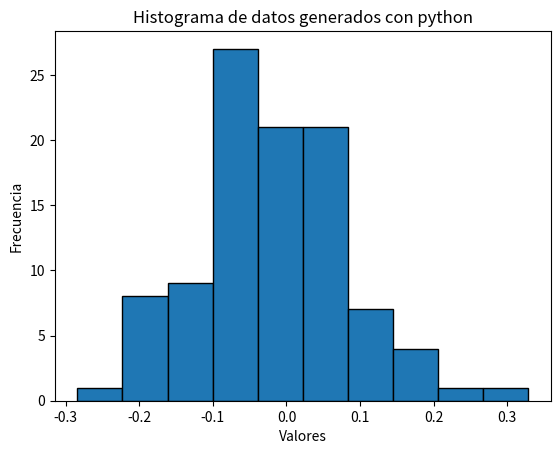
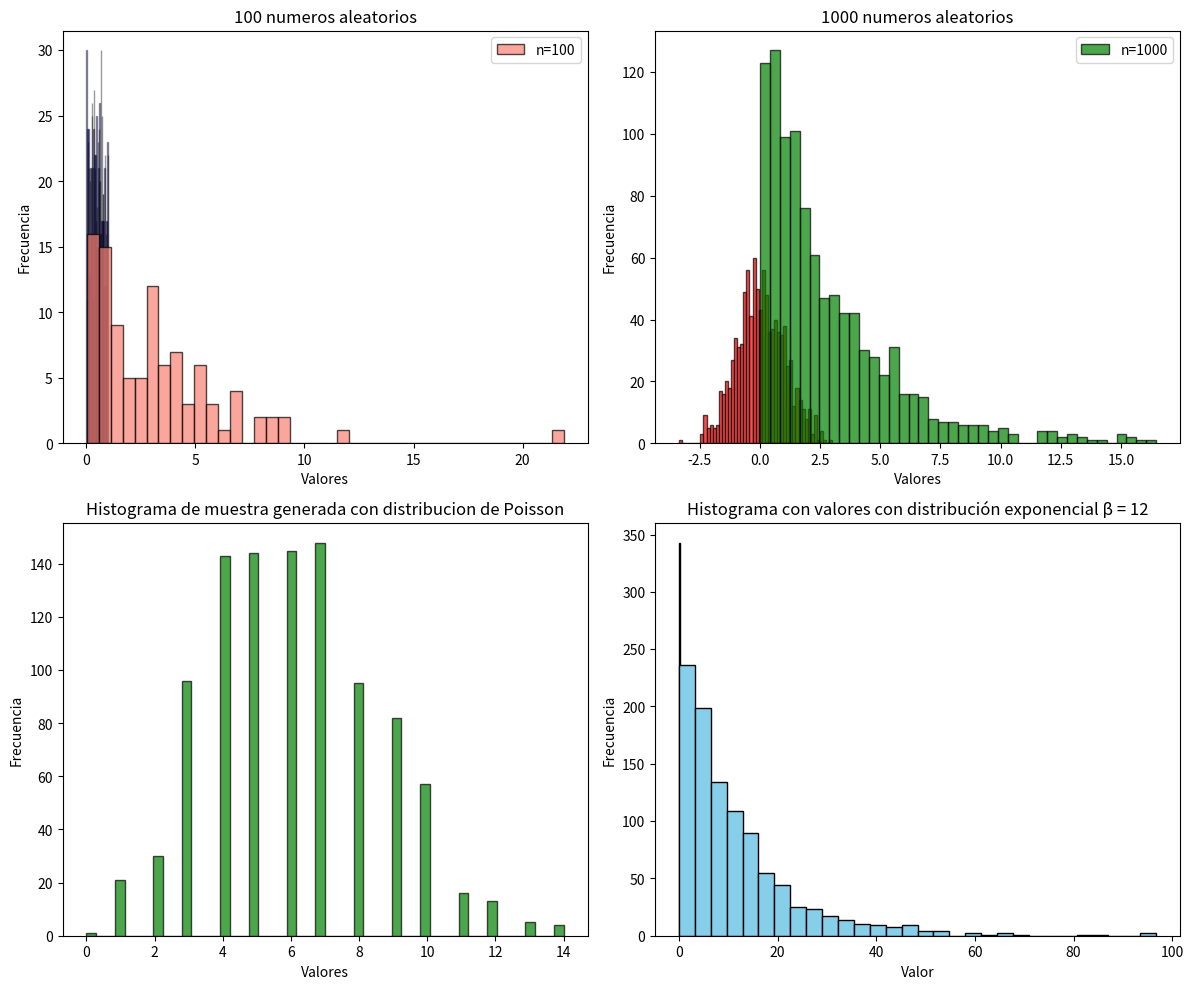
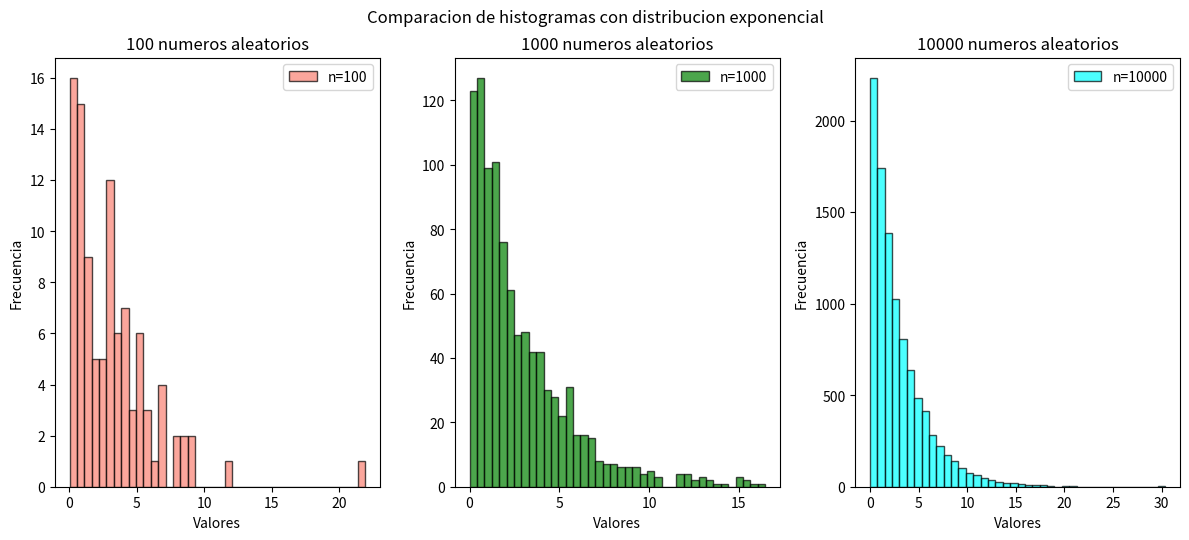

The matplotlib source for these figures, in order: (Note: this script raises an exception after producing the figures.)
import numpy as np
import matplotlib.pyplot as plt

"""

1) Investigue y documente al menos 2 lenguajes de programación que ofrezcan la posibilidad de generar números aleatorios que sigan una distribución probabilística ya sea de modo nativo o bien a través del uso de librerías externas. 
Genere un conjunto de 100 datos numéricos para una variable imaginaria y con ayuda de los lenguajes:
a. Calcule la media.
b. Calcule el desvío estándar.
c. Calcule la varianza. 
¿Cómo se crean gráficos para interpretar los valores generados? Describa qué método/función se ha invocado junto con sus parámetros.


"""

muestra = np.random.normal(loc=0, scale=0.1, size=100) # Generar datos con distribuicion normal

media = np.mean(muestra) # Calcular la media

desvio = np.std(muestra) # Calcular el desvio estandar

varianza = np.var(muestra) # Calcular la varianza

print("Valor de la media: ",media)
print("Valor del desvio estandar: ", desvio)
print("Valor de la varianza: ", varianza)

plt.hist(muestra, bins=10, edgecolor='black')
plt.xlabel('Valores')
plt.ylabel('Frecuencia')
plt.title('Histograma de datos generados con python')
plt.show()

"""

2) Teniendo en cuenta el material teórico y los lenguajes investigados en el punto 1, elija uno de ellos y genere 1000 valores de números aleatorios:
a. Uniforme, con parámetros: Min: 0, Max: 1. 
b. Normal, con parámetros: Media: 0, Desvío: 1.
c. Poisson, con parámetro: λ = 6. 
d. Exponencial, con parámetro: β = 3/4. 
Luego realice un histograma para observar gráficamente cómo es la distribución en cada ítem.

"""
distr_uniforme = np.random.uniform(0, 1, 1000) # Uniforme, con parámetros: Min: 0, Max: 1.

distr_normal = np.random.normal(0, 1, 1000) # Normal, con parámetros: Media: 0, Desvío: 1.

distr_poisson = np.random.poisson(6, 1000) # Poisson, con parámetro: λ = 6. 

distr_exponencial = np.random.exponential(3/4, 1000) # Exponencial, con parámetro: β = 3/4.

plt.figure(figsize=(12, 10)) # Grafico en una sola ventana

plt.subplot(2, 2, 1)
plt.hist(distr_uniforme, bins=50, color='blue', alpha=0.4, edgecolor='black')
plt.title('Histograma de muestra generada con distribucion Uniforme')
plt.xlabel('Valores')
plt.ylabel('Frecuencia')

plt.subplot(2, 2, 2)
plt.hist(distr_normal, bins=50, color='red', alpha=0.7, edgecolor='black')
plt.title('Histograma de muestra generada con distribucion Normal (0,1)')
plt.xlabel('Valores')
plt.ylabel('Frecuencia')

plt.subplot(2, 2, 3)
plt.hist(distr_poisson, bins=50, color='green', alpha=0.7,  edgecolor='black')
plt.title('Histograma de muestra generada con distribucion de Poisson')
plt.xlabel('Valores')
plt.ylabel('Frecuencia')

plt.subplot(2, 2, 4)
plt.hist(distr_exponencial, bins=30, color='gold', edgecolor='black')
plt.title('Histograma de muestra generada con distribucion Exponencial')
plt.xlabel('Valores')
plt.ylabel('Frecuencia')

plt.tight_layout()
plt.show()

"""

3) A partir de la muestra obtenida de 1000 valores en el punto 2.a, realice:
a. Una función de transformación para que la variable aleatoria tenga una distribución de probabilidad Exponencial con parámetro β = 12.
b. Un gráfico adecuado para la variable aleatoria del inciso anterior.
c. Genere otros 100 valores aleatorios siguiendo una distribución Exponencial con parámetro β = 3.
d. Genere 1000 valores aleatorios con las mismas características que en el inciso c.
e. Grafique los incisos c y d.
f. Compare resultados para 100, 1000 y 10000 valores. ¿Qué diferencia visual encuentra entre los gráficos?

"""

"""
a. 
Formula de la transformacion: X = - (1/λ) ln(U) 
donde:
U es la muestra con distribucion uniforme (0,1) y 1/λ es beta. 

"""
def transformacion_exponencial(muestra, beta):
    return -beta * np.log(1 - muestra)

exponencial_con_beta12 = transformacion_exponencial(distr_uniforme, 12)

"""
b. Graficar

"""
plt.hist(exponencial_con_beta12, bins=30, color='skyblue', edgecolor='black')
plt.title('Histograma con valores con distribución exponencial β = 12')
plt.xlabel('Valor')
plt.ylabel('Frecuencia')
plt.show()

"""
c. 100 numeros aleatorios con distribucion exponencial

"""
exponencial_100_beta3 = np.random.exponential(3, 100)

"""
d. 1000 numeros aleatorios con distribucion exponencial

"""

exponencial_1000_beta3 = np.random.exponential(3, 1000)

"""
e. Graficar c y d

"""
plt.subplot(2,2,1)
plt.hist(exponencial_100_beta3, bins=40, color='salmon', edgecolor='black', alpha=0.7, label='n=100')
plt.title('100 numeros aleatorios')
plt.xlabel('Valores')
plt.ylabel('Frecuencia')
plt.legend()

plt.subplot(2,2,2)
plt.hist(exponencial_1000_beta3, bins=40, color='green', edgecolor='black', alpha=0.7, label='n=1000')
plt.title('1000 numeros aleatorios')
plt.xlabel('Valores')
plt.ylabel('Frecuencia')
plt.legend()

"""
f. 10000 numeros aleatorios con distribucion exponencial, graficar y comparar con 100 y 1000

"""
exponencial_10000_beta3 = np.random.exponential(3, 10000)

plt.figure(figsize=(12, 10))

plt.subplot(2,3,1)
plt.hist(exponencial_100_beta3, bins=40, color='salmon', edgecolor='black', alpha=0.7, label='n=100')
plt.title('100 numeros aleatorios')
plt.xlabel('Valores')
plt.ylabel('Frecuencia')
plt.legend()

plt.subplot(2,3,2)
plt.hist(exponencial_1000_beta3, bins=40, color='green', edgecolor='black', alpha=0.7, label='n=1000')
plt.title('1000 numeros aleatorios')
plt.xlabel('Valores')
plt.ylabel('Frecuencia')
plt.legend()

plt.subplot(2,3,3)
plt.hist(exponencial_10000_beta3, bins=40, color='cyan', edgecolor='black', alpha=0.7, label='n=10000')
plt.title('10000 numeros aleatorios')
plt.xlabel('Valores')
plt.ylabel('Frecuencia')
plt.legend()

plt.suptitle("Comparacion de histogramas con distribucion exponencial")
plt.tight_layout()
plt.show()


"""

4) De acuerdo a los resultados obtenidos en el ejercicio anterior (3.f). Especifique:
a. ¿Cuál fue la media muestral de los datos generados?
b. ¿Cuál fue el desvío estándar de los datos generados?
c. ¿Cuál fue la varianza muestral de los datos generados?

"""
media_100 = np.mean(exponencial_100_beta3) # Media 100 numeros aleatorios

media_1000 = np.mean(exponencial_1000_beta3) # Media 1000 numeros aleatorios

media_10000 = np.mean(exponencial_10000_beta3) # Media 10000 numeros aleatorios


desvio_100 = np.std(exponencial_100_beta3) # desvio 100 numeros aleatorios

desvio_1000 = np.std(exponencial_1000_beta3) # desvio 1000 numeros aleatorios

desvio_10000 = np.std(exponencial_10000_beta3) # desvio 10000 numeros aleatorios


varianza_100 = np.var(exponencial_100_beta3) # varianza 100 numeros aleatorios

varianza_1000 = np.var(exponencial_1000_beta3) # varianza 1000 numeros aleatorios

varianza_10000 = np.var(exponencial_10000_beta3) # varianza 10000 numeros aleatorios

print("La media es:", media_100,"\n", media_1000,"\n", media_10000)


"""

5) Codifique una función o método que permita calcular para la muestra un intervalo de confianza para estimar el valor de la media poblacional. Deberá obtener el coeficiente z para un 99% de confiabilidad y retornar el resultado contemplando  2 desvíos estándar en la fórmula. 
Para el cálculo del coeficiente z, utilice la tabla disponible en la bibliografía.
Ejemplo: para un 95% de confiabilidad, z=1.96.
El intervalo de confianza se conforma de la siguiente manera:

Extremo inferior = X - 1.96 . σ/√n

Extremo inferior = X + 1.96 . σ/√n

Donde X, representa la media muestral, σ es el desvío estándar de dicha muestra y n, es el número de elementos de la muestra. Se dice entonces que:

X - 1.96 σ/√n  <= μ <=  X + 1.96 . σ/√n

Donde μ es la media poblacional

"""

n_de_100 = len(exponencial_100_beta3)
n_de_1000 = len(exponencial_1000_beta3)
n_de_10000 = len(exponencial_10000_beta3)
z = 2.58 # Valor obtenido de la tabla Z para un nivel de confianza del 99%
    
def calcular_intervalo_confianza(media_muestral, desvio_estandar, z, n):
    margen_error = z * (desvio_estandar / np.sqrt(n))
    extremo_inferior = media_muestral - margen_error
    extremo_superior = media_muestral + margen_error
    
    return extremo_inferior, extremo_superior

intervalo_100 = calcular_intervalo_confianza(media_100, desvio_100, n_de_100)
intervalo_1000 = calcular_intervalo_confianza(media_1000, desvio_1000, n_de_1000)
intervalo_10000 = calcular_intervalo_confianza(media_10000, desvio_10000, n_de_10000)

print("Intervalo de confianza estimado para :", intervalo_100)
print("Intervalo de confianza estimado para :", intervalo_1000)
print("Intervalo de confianza estimado para :", intervalo_10000)